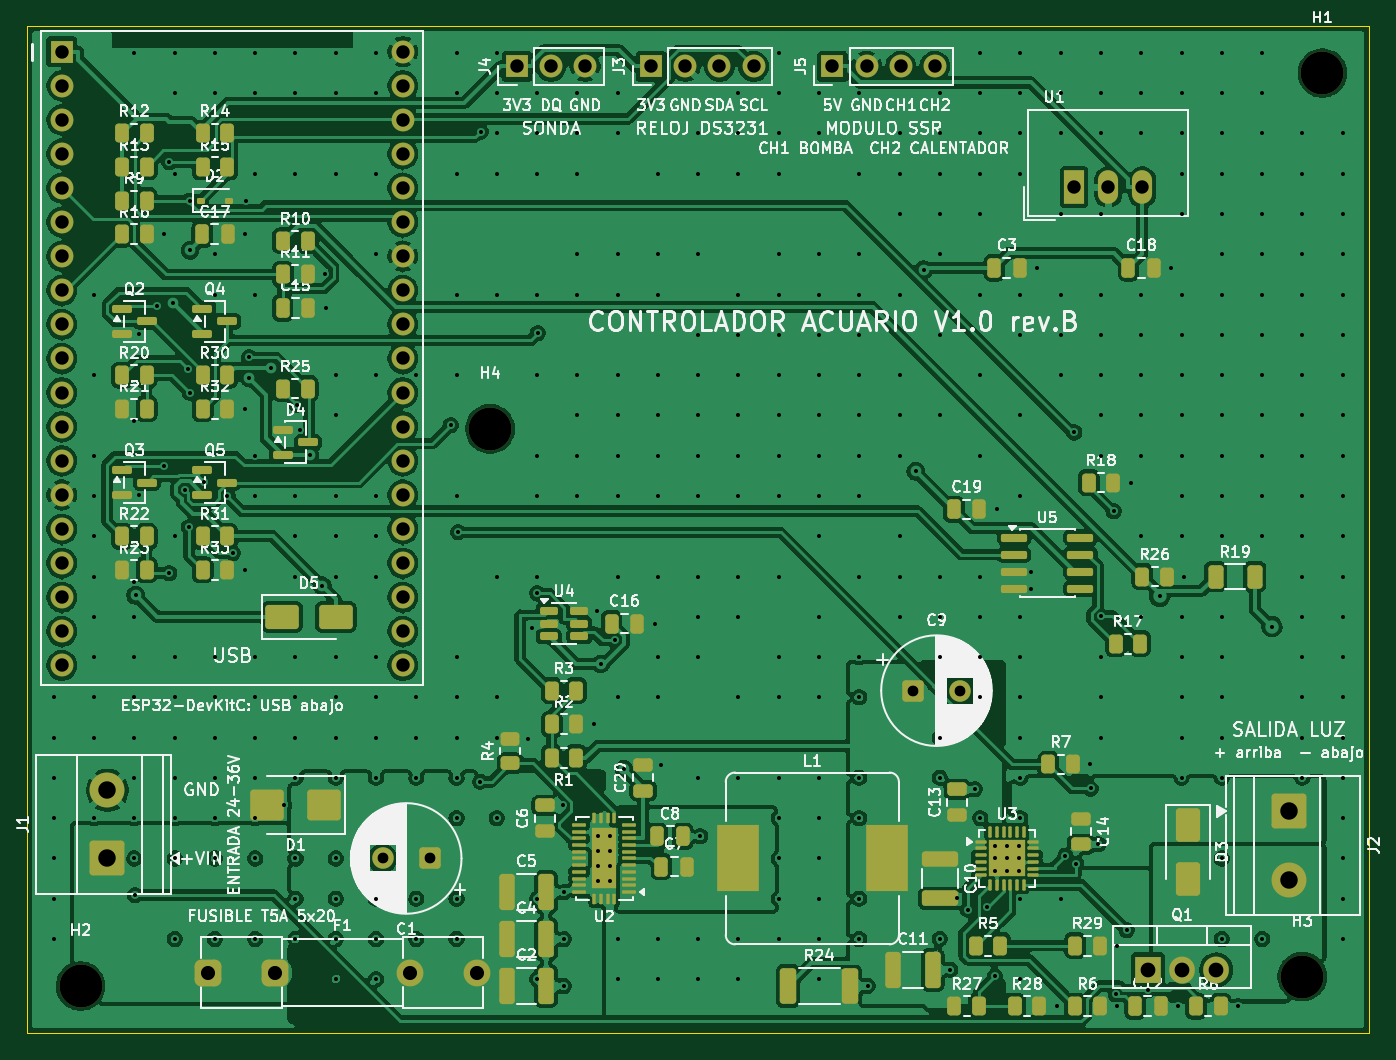
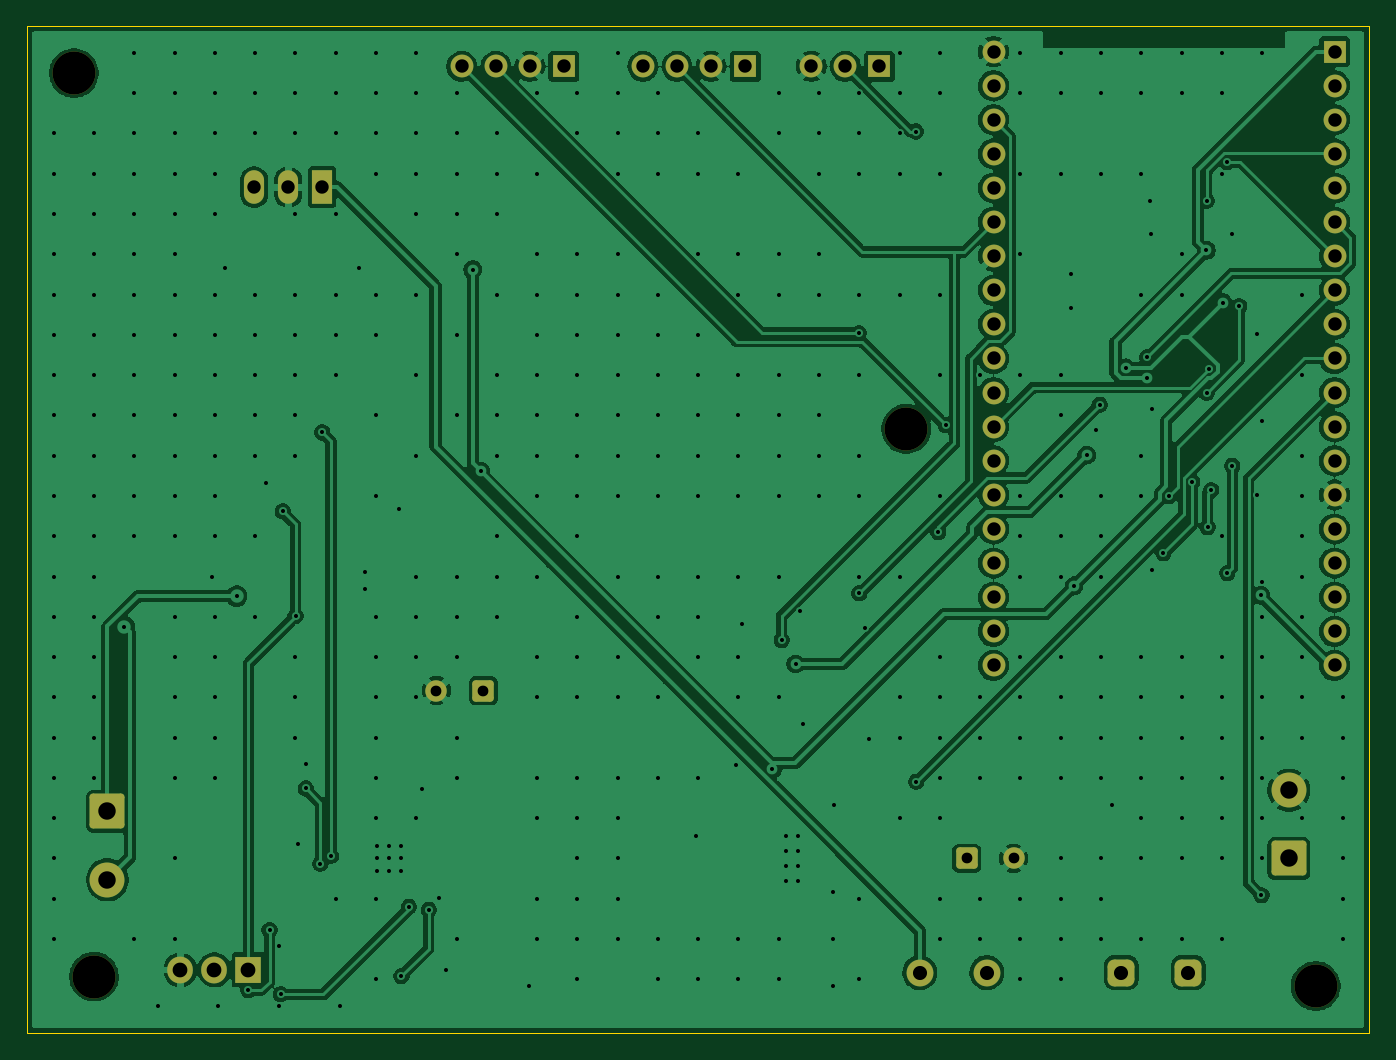
Circuit board: 10 layer files. Board 100.0 x 75.0 mm.
- bottom_copper: Control_Acuario_V1_0-B_Cu.gbl (185870 bytes)
- bottom_mask: Control_Acuario_V1_0-B_Mask.gbs (4255 bytes)
- bottom_silk: Control_Acuario_V1_0-B_Silkscreen.gbo (4265 bytes)
- outline: Control_Acuario_V1_0-Edge_Cuts.gm1 (783 bytes)
- top_copper: Control_Acuario_V1_0-F_Cu.gtl (501531 bytes)
- top_mask: Control_Acuario_V1_0-F_Mask.gts (13906 bytes)
- paste: Control_Acuario_V1_0-F_Paste.gtp (11119 bytes)
- top_silk: Control_Acuario_V1_0-F_Silkscreen.gto (248391 bytes)
- drill: Control_Acuario_V1_0-NPTH.drl (429 bytes)
- drill: Control_Acuario_V1_0-PTH.drl (9426 bytes)

=== bottom_copper: Control_Acuario_V1_0-B_Cu.gbl (185870 bytes, source omitted) ===
=== bottom_mask: Control_Acuario_V1_0-B_Mask.gbs ===
G04 #@! TF.GenerationSoftware,KiCad,Pcbnew,9.0.9-9.0.9~ubuntu24.04.1*
G04 #@! TF.CreationDate,2026-11-20T20:45:35+00:00*
G04 #@! TF.ProjectId,Control_Acuario_V1_0,436f6e74-726f-46c5-9f41-63756172696f,rev?*
G04 #@! TF.SameCoordinates,Original*
G04 #@! TF.FileFunction,Soldermask,Bot*
G04 #@! TF.FilePolarity,Negative*
%FSLAX46Y46*%
G04 Gerber Fmt 4.6, Leading zero omitted, Abs format (unit mm)*
G04 Created by KiCad (PCBNEW 9.0.9-9.0.9~ubuntu24.04.1) date 2026-11-20 20:45:35*
%MOMM*%
%LPD*%
G01*
G04 APERTURE LIST*
G04 Aperture macros list*
%AMRoundRect*
0 Rectangle with rounded corners*
0 $1 Rounding radius*
0 $2 $3 $4 $5 $6 $7 $8 $9 X,Y pos of 4 corners*
0 Add a 4 corners polygon primitive as box body*
4,1,4,$2,$3,$4,$5,$6,$7,$8,$9,$2,$3,0*
0 Add four circle primitives for the rounded corners*
1,1,$1+$1,$2,$3*
1,1,$1+$1,$4,$5*
1,1,$1+$1,$6,$7*
1,1,$1+$1,$8,$9*
0 Add four rect primitives between the rounded corners*
20,1,$1+$1,$2,$3,$4,$5,0*
20,1,$1+$1,$4,$5,$6,$7,0*
20,1,$1+$1,$6,$7,$8,$9,0*
20,1,$1+$1,$8,$9,$2,$3,0*%
G04 Aperture macros list end*
%ADD10RoundRect,0.250000X-1.050000X1.050000X-1.050000X-1.050000X1.050000X-1.050000X1.050000X1.050000X0*%
%ADD11C,2.600000*%
%ADD12R,1.700000X1.700000*%
%ADD13C,1.700000*%
%ADD14RoundRect,0.500000X-0.500000X-0.500000X0.500000X-0.500000X0.500000X0.500000X-0.500000X0.500000X0*%
%ADD15C,2.000000*%
%ADD16C,3.200000*%
%ADD17R,1.905000X2.000000*%
%ADD18O,1.905000X2.000000*%
%ADD19RoundRect,0.250000X-0.550000X-0.550000X0.550000X-0.550000X0.550000X0.550000X-0.550000X0.550000X0*%
%ADD20C,1.600000*%
%ADD21RoundRect,0.250000X1.050000X-1.050000X1.050000X1.050000X-1.050000X1.050000X-1.050000X-1.050000X0*%
%ADD22RoundRect,0.250000X0.550000X0.550000X-0.550000X0.550000X-0.550000X-0.550000X0.550000X-0.550000X0*%
%ADD23R,1.500000X2.500000*%
%ADD24O,1.500000X2.500000*%
G04 APERTURE END LIST*
D10*
G04 #@! TO.C,J2*
X194000000Y-158500000D03*
D11*
X194000000Y-163580000D03*
G04 #@! TD*
D12*
G04 #@! TO.C,J3*
X146500000Y-103000000D03*
D13*
X149040000Y-103000000D03*
X151580000Y-103000000D03*
X154120000Y-103000000D03*
G04 #@! TD*
D14*
G04 #@! TO.C,F1*
X113500000Y-170500000D03*
X118500000Y-170500000D03*
D15*
X128500000Y-170500000D03*
X133500000Y-170500000D03*
G04 #@! TD*
D16*
G04 #@! TO.C,H2*
X104000000Y-171500000D03*
G04 #@! TD*
D17*
G04 #@! TO.C,Q1*
X183500000Y-170300000D03*
D18*
X186040000Y-170300000D03*
X188580000Y-170300000D03*
G04 #@! TD*
D16*
G04 #@! TO.C,H1*
X196500000Y-103500000D03*
G04 #@! TD*
D19*
G04 #@! TO.C,C9*
X166000000Y-149500000D03*
D20*
X169500000Y-149500000D03*
G04 #@! TD*
D21*
G04 #@! TO.C,J1*
X106000000Y-162000000D03*
D11*
X106000000Y-156920000D03*
G04 #@! TD*
D12*
G04 #@! TO.C,A1*
X102600000Y-101900000D03*
D13*
X102600000Y-104440000D03*
X102600000Y-106980000D03*
X102600000Y-109520000D03*
X102600000Y-112060000D03*
X102600000Y-114600000D03*
X102600000Y-117140000D03*
X102600000Y-119680000D03*
X102600000Y-122220000D03*
X102600000Y-124760000D03*
X102600000Y-127300000D03*
X102600000Y-129840000D03*
X102600000Y-132380000D03*
X102600000Y-134920000D03*
X102600000Y-137460000D03*
X102600000Y-140000000D03*
X102600000Y-142540000D03*
X102600000Y-145080000D03*
X102600000Y-147620000D03*
X128000000Y-101900000D03*
X128000000Y-104440000D03*
X128000000Y-106980000D03*
X128000000Y-109520000D03*
X128000000Y-112060000D03*
X128000000Y-114600000D03*
X128000000Y-117140000D03*
X128000000Y-119680000D03*
X128000000Y-122220000D03*
X128000000Y-124760000D03*
X128000000Y-127300000D03*
X128000000Y-129840000D03*
X128000000Y-132380000D03*
X128000000Y-134920000D03*
X128000000Y-137460000D03*
X128000000Y-140000000D03*
X128000000Y-142540000D03*
X128000000Y-145080000D03*
X128000000Y-147620000D03*
G04 #@! TD*
D16*
G04 #@! TO.C,H3*
X195000000Y-170800000D03*
G04 #@! TD*
G04 #@! TO.C,H4*
X134500000Y-130000000D03*
G04 #@! TD*
D22*
G04 #@! TO.C,C1*
X130000000Y-162000000D03*
D20*
X126500000Y-162000000D03*
G04 #@! TD*
D23*
G04 #@! TO.C,U1*
X178000000Y-112000000D03*
D24*
X180540000Y-112000000D03*
X183080000Y-112000000D03*
G04 #@! TD*
D12*
G04 #@! TO.C,J4*
X136500000Y-103000000D03*
D13*
X139040000Y-103000000D03*
X141580000Y-103000000D03*
G04 #@! TD*
D12*
G04 #@! TO.C,J5*
X160000000Y-103000000D03*
D13*
X162540000Y-103000000D03*
X165080000Y-103000000D03*
X167620000Y-103000000D03*
G04 #@! TD*
M02*

=== bottom_silk: Control_Acuario_V1_0-B_Silkscreen.gbo ===
G04 #@! TF.GenerationSoftware,KiCad,Pcbnew,9.0.9-9.0.9~ubuntu24.04.1*
G04 #@! TF.CreationDate,2026-11-20T20:45:35+00:00*
G04 #@! TF.ProjectId,Control_Acuario_V1_0,436f6e74-726f-46c5-9f41-63756172696f,rev?*
G04 #@! TF.SameCoordinates,Original*
G04 #@! TF.FileFunction,Legend,Bot*
G04 #@! TF.FilePolarity,Positive*
%FSLAX46Y46*%
G04 Gerber Fmt 4.6, Leading zero omitted, Abs format (unit mm)*
G04 Created by KiCad (PCBNEW 9.0.9-9.0.9~ubuntu24.04.1) date 2026-11-20 20:45:35*
%MOMM*%
%LPD*%
G01*
G04 APERTURE LIST*
G04 Aperture macros list*
%AMRoundRect*
0 Rectangle with rounded corners*
0 $1 Rounding radius*
0 $2 $3 $4 $5 $6 $7 $8 $9 X,Y pos of 4 corners*
0 Add a 4 corners polygon primitive as box body*
4,1,4,$2,$3,$4,$5,$6,$7,$8,$9,$2,$3,0*
0 Add four circle primitives for the rounded corners*
1,1,$1+$1,$2,$3*
1,1,$1+$1,$4,$5*
1,1,$1+$1,$6,$7*
1,1,$1+$1,$8,$9*
0 Add four rect primitives between the rounded corners*
20,1,$1+$1,$2,$3,$4,$5,0*
20,1,$1+$1,$4,$5,$6,$7,0*
20,1,$1+$1,$6,$7,$8,$9,0*
20,1,$1+$1,$8,$9,$2,$3,0*%
G04 Aperture macros list end*
%ADD10RoundRect,0.250000X-1.050000X1.050000X-1.050000X-1.050000X1.050000X-1.050000X1.050000X1.050000X0*%
%ADD11C,2.600000*%
%ADD12R,1.700000X1.700000*%
%ADD13C,1.700000*%
%ADD14RoundRect,0.500000X-0.500000X-0.500000X0.500000X-0.500000X0.500000X0.500000X-0.500000X0.500000X0*%
%ADD15C,2.000000*%
%ADD16C,3.200000*%
%ADD17R,1.905000X2.000000*%
%ADD18O,1.905000X2.000000*%
%ADD19RoundRect,0.250000X-0.550000X-0.550000X0.550000X-0.550000X0.550000X0.550000X-0.550000X0.550000X0*%
%ADD20C,1.600000*%
%ADD21RoundRect,0.250000X1.050000X-1.050000X1.050000X1.050000X-1.050000X1.050000X-1.050000X-1.050000X0*%
%ADD22RoundRect,0.250000X0.550000X0.550000X-0.550000X0.550000X-0.550000X-0.550000X0.550000X-0.550000X0*%
%ADD23R,1.500000X2.500000*%
%ADD24O,1.500000X2.500000*%
G04 APERTURE END LIST*
%LPC*%
D10*
G04 #@! TO.C,J2*
X194000000Y-158500000D03*
D11*
X194000000Y-163580000D03*
G04 #@! TD*
D12*
G04 #@! TO.C,J3*
X146500000Y-103000000D03*
D13*
X149040000Y-103000000D03*
X151580000Y-103000000D03*
X154120000Y-103000000D03*
G04 #@! TD*
D14*
G04 #@! TO.C,F1*
X113500000Y-170500000D03*
X118500000Y-170500000D03*
D15*
X128500000Y-170500000D03*
X133500000Y-170500000D03*
G04 #@! TD*
D16*
G04 #@! TO.C,H2*
X104000000Y-171500000D03*
G04 #@! TD*
D17*
G04 #@! TO.C,Q1*
X183500000Y-170300000D03*
D18*
X186040000Y-170300000D03*
X188580000Y-170300000D03*
G04 #@! TD*
D16*
G04 #@! TO.C,H1*
X196500000Y-103500000D03*
G04 #@! TD*
D19*
G04 #@! TO.C,C9*
X166000000Y-149500000D03*
D20*
X169500000Y-149500000D03*
G04 #@! TD*
D21*
G04 #@! TO.C,J1*
X106000000Y-162000000D03*
D11*
X106000000Y-156920000D03*
G04 #@! TD*
D12*
G04 #@! TO.C,A1*
X102600000Y-101900000D03*
D13*
X102600000Y-104440000D03*
X102600000Y-106980000D03*
X102600000Y-109520000D03*
X102600000Y-112060000D03*
X102600000Y-114600000D03*
X102600000Y-117140000D03*
X102600000Y-119680000D03*
X102600000Y-122220000D03*
X102600000Y-124760000D03*
X102600000Y-127300000D03*
X102600000Y-129840000D03*
X102600000Y-132380000D03*
X102600000Y-134920000D03*
X102600000Y-137460000D03*
X102600000Y-140000000D03*
X102600000Y-142540000D03*
X102600000Y-145080000D03*
X102600000Y-147620000D03*
X128000000Y-101900000D03*
X128000000Y-104440000D03*
X128000000Y-106980000D03*
X128000000Y-109520000D03*
X128000000Y-112060000D03*
X128000000Y-114600000D03*
X128000000Y-117140000D03*
X128000000Y-119680000D03*
X128000000Y-122220000D03*
X128000000Y-124760000D03*
X128000000Y-127300000D03*
X128000000Y-129840000D03*
X128000000Y-132380000D03*
X128000000Y-134920000D03*
X128000000Y-137460000D03*
X128000000Y-140000000D03*
X128000000Y-142540000D03*
X128000000Y-145080000D03*
X128000000Y-147620000D03*
G04 #@! TD*
D16*
G04 #@! TO.C,H3*
X195000000Y-170800000D03*
G04 #@! TD*
G04 #@! TO.C,H4*
X134500000Y-130000000D03*
G04 #@! TD*
D22*
G04 #@! TO.C,C1*
X130000000Y-162000000D03*
D20*
X126500000Y-162000000D03*
G04 #@! TD*
D23*
G04 #@! TO.C,U1*
X178000000Y-112000000D03*
D24*
X180540000Y-112000000D03*
X183080000Y-112000000D03*
G04 #@! TD*
D12*
G04 #@! TO.C,J4*
X136500000Y-103000000D03*
D13*
X139040000Y-103000000D03*
X141580000Y-103000000D03*
G04 #@! TD*
D12*
G04 #@! TO.C,J5*
X160000000Y-103000000D03*
D13*
X162540000Y-103000000D03*
X165080000Y-103000000D03*
X167620000Y-103000000D03*
G04 #@! TD*
%LPD*%
M02*

=== outline: Control_Acuario_V1_0-Edge_Cuts.gm1 ===
G04 #@! TF.GenerationSoftware,KiCad,Pcbnew,9.0.9-9.0.9~ubuntu24.04.1*
G04 #@! TF.CreationDate,2026-11-20T20:45:35+00:00*
G04 #@! TF.ProjectId,Control_Acuario_V1_0,436f6e74-726f-46c5-9f41-63756172696f,rev?*
G04 #@! TF.SameCoordinates,Original*
G04 #@! TF.FileFunction,Profile,NP*
%FSLAX46Y46*%
G04 Gerber Fmt 4.6, Leading zero omitted, Abs format (unit mm)*
G04 Created by KiCad (PCBNEW 9.0.9-9.0.9~ubuntu24.04.1) date 2026-11-20 20:45:35*
%MOMM*%
%LPD*%
G01*
G04 APERTURE LIST*
G04 #@! TA.AperFunction,Profile*
%ADD10C,0.100000*%
G04 #@! TD*
G04 APERTURE END LIST*
D10*
X100000000Y-100000000D02*
X200000000Y-100000000D01*
X100000000Y-175000000D02*
X100000000Y-100000000D01*
X200000000Y-100000000D02*
X200000000Y-175000000D01*
X200000000Y-175000000D02*
X100000000Y-175000000D01*
M02*

=== top_copper: Control_Acuario_V1_0-F_Cu.gtl (501531 bytes, source omitted) ===
=== top_mask: Control_Acuario_V1_0-F_Mask.gts (13906 bytes, source omitted) ===
=== paste: Control_Acuario_V1_0-F_Paste.gtp (11119 bytes, source omitted) ===
=== top_silk: Control_Acuario_V1_0-F_Silkscreen.gto (248391 bytes, source omitted) ===
=== drill: Control_Acuario_V1_0-NPTH.drl ===
M48
; DRILL file {KiCad 9.0.9-9.0.9~ubuntu24.04.1} date 2026-11-20T20:45:35+0000
; FORMAT={-:-/ absolute / metric / decimal}
; #@! TF.CreationDate,2026-11-20T20:45:35+00:00
; #@! TF.GenerationSoftware,Kicad,Pcbnew,9.0.9-9.0.9~ubuntu24.04.1
; #@! TF.FileFunction,NonPlated,1,2,NPTH
FMAT,2
METRIC
; #@! TA.AperFunction,NonPlated,NPTH,ComponentDrill
T1C3.200
%
G90
G05
T1
X104.0Y-171.5
X134.5Y-130.0
X195.0Y-170.8
X196.5Y-103.5
M30

=== drill: Control_Acuario_V1_0-PTH.drl (9426 bytes, source omitted) ===
